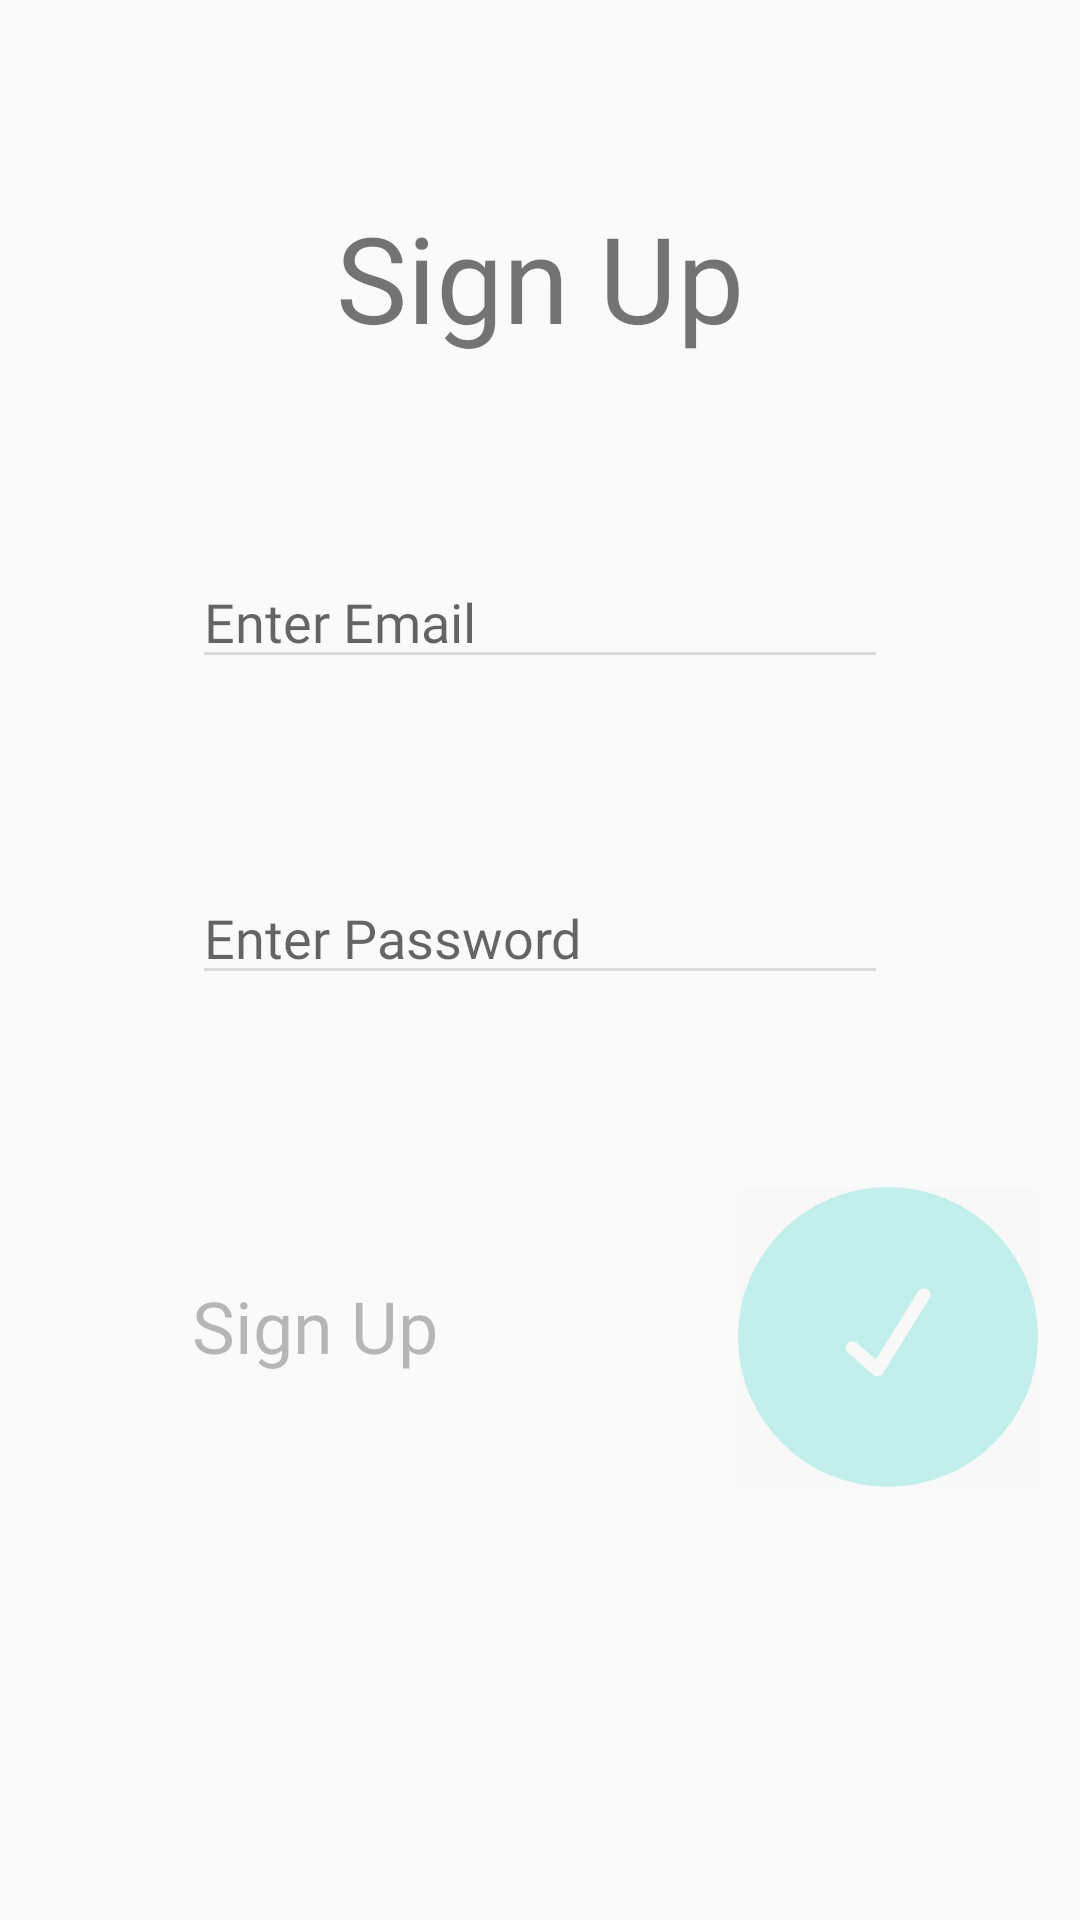

Android layout source for this screen:
<!-- AndroidManifest.xml: application theme AppTheme -->
<!-- res/layout/activity_sign_up.xml -->
<?xml version="1.0" encoding="utf-8"?>
<androidx.constraintlayout.widget.ConstraintLayout xmlns:android="http://schemas.android.com/apk/res/android"
    xmlns:app="http://schemas.android.com/apk/res-auto"
    xmlns:tools="http://schemas.android.com/tools"
    android:layout_width="match_parent"
    android:layout_height="match_parent"
    tools:context=".SignUpActivity">

    <TextView
        android:id="@+id/signup_header"
        android:layout_width="184dp"
        android:layout_height="57dp"
        android:layout_marginTop="64dp"
        android:fontFamily="@font/acme"
        android:gravity="center"
        android:text="Sign Up"
        android:textSize="40sp"
        app:layout_constraintEnd_toEndOf="parent"
        app:layout_constraintStart_toStartOf="parent"
        app:layout_constraintTop_toTopOf="parent" />

<EditText
android:id="@+id/email_input"
android:layout_width="0dp"
android:layout_height="wrap_content"
android:layout_marginStart="64dp"
android:layout_marginLeft="64dp"
android:layout_marginTop="64dp"
android:layout_marginEnd="64dp"
android:layout_marginRight="64dp"
android:hint="Enter Email"
android:theme="@style/inputStyle"
android:singleLine="true"
app:layout_constraintEnd_toEndOf="parent"
app:layout_constraintStart_toStartOf="parent"
app:layout_constraintTop_toBottomOf="@+id/signup_header" />

<EditText
android:id="@+id/password_input"
android:layout_width="0dp"
android:layout_height="wrap_content"
android:layout_marginStart="64dp"
android:layout_marginLeft="64dp"
android:layout_marginTop="64dp"
android:layout_marginEnd="64dp"
android:layout_marginRight="64dp"
android:hint="Enter Password"
android:theme="@style/inputStyle"
android:singleLine="true"
app:layout_constraintEnd_toEndOf="parent"
app:layout_constraintStart_toStartOf="parent"
app:layout_constraintTop_toBottomOf="@+id/email_input" />

    <TextView
        android:id="@+id/signin_txt"
        android:layout_width="wrap_content"
        android:layout_height="wrap_content"
        android:layout_marginStart="64dp"
        android:layout_marginLeft="64dp"
        android:layout_marginTop="94dp"
        android:layout_marginEnd="100dp"
        android:layout_marginRight="100dp"
        android:alpha=".5"
        android:fontFamily="@font/open_sans_bold"
        android:text="Sign Up"
        android:textSize="24sp"
        app:layout_constraintEnd_toStartOf="@+id/signin_button"
        app:layout_constraintStart_toStartOf="parent"
        app:layout_constraintTop_toBottomOf="@+id/password_input" />

    <ImageButton
        android:id="@+id/signin_button"
        android:layout_width="wrap_content"
        android:layout_height="wrap_content"
        android:layout_marginStart="100dp"
        android:layout_marginLeft="100dp"
        android:layout_marginTop="64dp"
        android:alpha=".3"
        android:background="@color/background"
        android:clickable="false"
        android:contentDescription="@string/sigin"
        app:layout_constraintStart_toEndOf="@+id/signin_txt"
        app:layout_constraintTop_toBottomOf="@+id/password_input"
        app:srcCompat="@drawable/ic_sign_up_button"
        tools:ignore="VectorDrawableCompat" />

</androidx.constraintlayout.widget.ConstraintLayout>
<!-- resources referenced by this layout -->
<resources>
  <color name="background">#F4F4F4</color>
  <!-- drawable ic_sign_up_button (drawable) -->
  <vector xmlns:android="http://schemas.android.com/apk/res/android"
      android:width="100dp"
      android:height="100dp"
      android:viewportWidth="100"
      android:viewportHeight="100">
    <path
        android:pathData="M50,50m-50,0a50,50 0,1 1,100 0a50,50 0,1 1,-100 0"
        android:fillColor="#43D8C9"/>
    <path
        android:pathData="M44.658,59.669L60.05,34.868A2.171,2.225 76.128,0 1,63.105 34.114L63.105,34.114A2.171,2.225 76.128,0 1,63.841 37.095L48.448,61.896A2.171,2.225 76.128,0 1,45.394 62.651L45.394,62.651A2.171,2.225 76.128,0 1,44.658 59.669z"
        android:fillColor="#F4F4F4"/>
    <path
        android:pathData="M44.896,62.386L36.646,55.214A2.151,2.211 86.781,0 1,36.475 52.177L36.475,52.177A2.151,2.211 86.781,0 1,39.596 52.001L47.846,59.173A2.151,2.211 86.781,0 1,48.017 62.21L48.017,62.21A2.151,2.211 86.781,0 1,44.896 62.386z"
        android:fillColor="#F4F4F4"/>
  </vector>
  <string name="sigin">Sign in</string>
  <style name="inputStyle" parent="Theme.AppCompat.Light.NoActionBar">
          <item name="colorControlNormal">@color/textInactive</item>
          <item name="colorControlActivated">@color/colorPrimary</item>
          <item name="colorControlHighlight">@color/colorPrimary</item>
          <item name="fontFamily">@font/open_sans_bold</item>
      </style>
  <style name="AppTheme" parent="Theme.AppCompat.Light.NoActionBar">
          
          <item name="colorPrimary">@color/colorPrimary</item>
          <item name="colorPrimaryDark">@color/colorPrimaryDark</item>
          <item name="color">@color/textPrimary</item>
      </style>
  <color name="textInactive">#dcdcdc</color>
  <color name="colorPrimary">#3AD0C1</color>
  <color name="colorPrimaryDark">#2EC4B5</color>
  <color name="textPrimary">#100303</color>
</resources>
